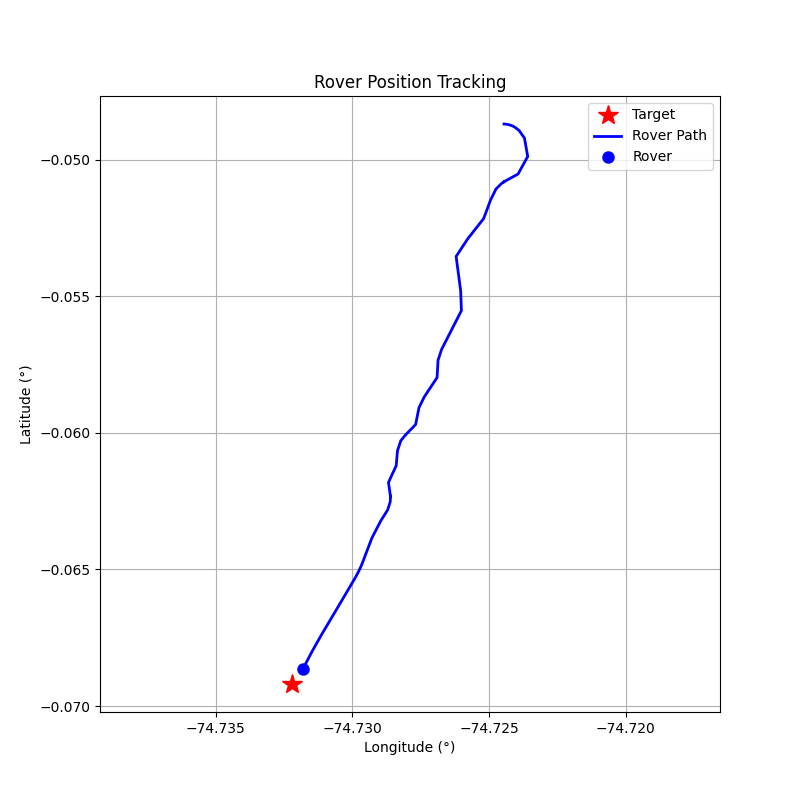

Values plotted in this chart, from the file beside it:
step, timestamp, distance_m, forward_m, right_m, speed_mps, bearing_deg, tool, throttle, steer, brake_strength, duration_s, overridden_by_safety
0, 1774283174, 229.6, -79.99, 215.2, 0.02, 110.4, drive, 0, 1, 0, 1, False
1, 1774283176, 229.6, -76.6, 216.4, 0.08, 109.5, drive, 0, 1, 0, 1, False
2, 1774283179, 229.7, -70.62, 218.6, 0.11, 107.9, drive, 0, 1, 0, 1, False
3, 1774283182, 229.8, -62.64, 221.1, 0.15, 105.8, drive, 0, 1, 0, 1, False
4, 1774283184, 229.9, -51.99, 223.9, 0.19, 103.1, drive, 0, 1, 0, 1, False
5, 1774283187, 229.9, -38.73, 226.7, 0.22, 99.7, drive, 0, 1, 0, 1, False
6, 1774283189, 230, -24.3, 228.7, 0.25, 96.06, drive, 0, 1, 0, 1, False
7, 1774283191, 230, -7.17, 229.9, 0.28, 91.79, drive, 0, 1, 0, 1, False
8, 1774283194, 230, 10.82, 229.8, 0.3, 87.3, drive, 0.1, 1, 0, 1, False
9, 1774283196, 229.9, 39.87, 226.4, 0.6, 80.01, drive, 0.2, 1, 0, 1, False
10, 1774283199, 229.3, 91.05, 210.5, 1.14, 66.61, drive, 0.3, 1, 0, 1, False
11, 1774283202, 227.4, 164.1, 157.5, 1.88, 43.84, drive, 0.4, 1, 0, 1, False
12, 1774283205, 221.5, 218.3, 37.15, 2.81, 9.65, drive, 0.5, 1, 0, 1, False
13, 1774283207, 213.8, 186.1, -105.3, 3.84, -29.5, brake, 0, 0, 50, 1, False
14, 1774283210, 208.8, 160.7, -133.2, 0.3, -39.66, drive, 0.2, -1, 0, 1, False
15, 1774283213, 209, 162.7, -131.2, 0.27, -38.89, drive, 0.2, -1, 0, 1, False
16, 1774283216, 208.1, 179.8, -104.7, 0.76, -30.22, drive, 0.3, -1, 0, 1, False
17, 1774283219, 205.3, 201.1, -41.05, 1.48, -11.54, drive, 0.4, -0.5, 0, 1, False
18, 1774283222, 200.6, 199.3, 22.78, 2.54, 6.52, drive, 0.3, 0.5, 0, 1, False
19, 1774283224, 192.9, 186.4, -49.7, 3.97, -14.93, brake, 0, 0, 50, 1, False
20, 1774283227, 183.5, 168.6, -72.35, 1.97, -23.23, drive, 0.3, -1, 0, 1, False
21, 1774283229, 175.6, 168.9, 48.06, 5.06, 15.89, brake, 0, 0, 50, 1, False
22, 1774283232, 164.0, 138.6, 87.6, 2.33, 32.29, drive, 0.5, 1, 0, 1, False
23, 1774283237, 157.2, 156.7, 12.75, 3.46, 4.65, brake, 0, 0, 15.0, 1.0, True
24, 1774283240, 140.5, 140.3, -7.47, 1.68, -3.05, drive, 0.3, -1, 0, 1, False
25, 1774283242, 136.2, 123.6, 57.19, 2.33, 24.84, drive, 0.5, 1, 0, 1, False
26, 1774283245, 129.9, 129.9, -2.75, 3.42, -1.21, brake, 0, 0, 15.0, 1.0, False
27, 1774283248, 121.2, 119.7, -19.26, 1.67, -9.14, drive, 0.3, -1, 0, 1, False
28, 1774283250, 116.5, 110.6, 36.64, 2.33, 18.32, drive, 0.4, 1, 0, 1, False
29, 1774283253, 110.2, 108, -21.5, 3.15, -11.26, brake, 0, 0, 20, 1, False
30, 1774283255, 104.7, 98.24, -36.11, 0.92, -20.18, drive, 0.2, -1, 0, 1, False
31, 1774283258, 102, 101.8, -6.92, 1.39, -3.89, drive, 0.3, -1, 0, 1, False
32, 1774283260, 98.14, 90.87, 37.07, 2.06, 22.19, drive, 0.3, 1, 0, 1, False
33, 1774283263, 92.67, 92.56, -4.55, 2.66, -2.81, drive, 0.4, -1, 0, 1, False
34, 1774283265, 85.65, 77.19, 37.12, 3.47, 25.68, brake, 0, 0, 50, 1, False
35, 1774283268, 81.06, 65.83, 47.29, 0.4, 35.69, drive, 0.2, 1, 0, 1, False
36, 1774283271, 81.41, 66.03, 47.62, 0.22, 35.8, drive, 0.1, 1, 0, 1, False
37, 1774283273, 80.74, 69.66, 40.82, 0.47, 30.37, drive, 0.2, 1, 0, 1, False
38, 1774283276, 79.31, 74.86, 26.22, 0.98, 19.3, drive, 0.3, 1, 0, 1, False
39, 1774283279, 76.19, 76.18, -1.44, 1.68, -1.08, drive, 0.3, -0.1, 0, 1, False
40, 1774283281, 71.14, 71.1, -2.25, 2.53, -1.81, drive, 0.3, -0.2, 0, 1, False
41, 1774283285, 63.68, 63.09, 8.65, 3.31, 7.81, brake, 0, 0, 30, 1, False
42, 1774283287, 54.13, 53.5, 8.19, 0.09, 8.7, drive, 0.1, 0.2, 0, 1, False
43, 1774283291, 53.61, 53.09, 7.45, 0.42, 7.99, drive, 0.1, 0.2, 0, 1, False
44, 1774283293, 51.91, 51.59, 5.78, 0.7, 6.39, drive, 0.1, 0.2, 0, 1, False
45, 1774283296, 50.0, 49.88, 3.35, 0.98, 3.84, drive, 0.1, 0.2, 0, 1, False
46, 1774283299, 47.3, 47.3, 0.18, 1.26, 0.22, drive, 0.1, 0.0, 0, 1, False
47, 1774283301, 43.76, 43.76, 0.1, 1.55, 0.13, drive, 0.1, 0.0, 0, 1, False
48, 1774283304, 39.27, 39.27, 0.06, 1.83, 0.08, drive, 0.1, 0.0, 0, 1, False
49, 1774283307, 34.21, 34.21, 0.02, 2.1, 0.04, drive, 0.1, 0.0, 0, 1, False
50, 1774283309, 28.71, 28.71, -0.0, 2.36, -0.0, drive, 0.1, 0.0, 0, 1, False
51, 1774283312, 21.96, 21.96, -0.02, 2.61, -0.06, drive, 0.1, -0.1, 0, 1, False
52, 1774283315, 14.92, 14.87, 1.26, 2.87, 4.85, drive, 0.1, 0.1, 0, 1, False
53, 1774283317, 7.17, 7.15, 0.48, 3.13, 3.84, brake, 0, 0, 50, 1, False
